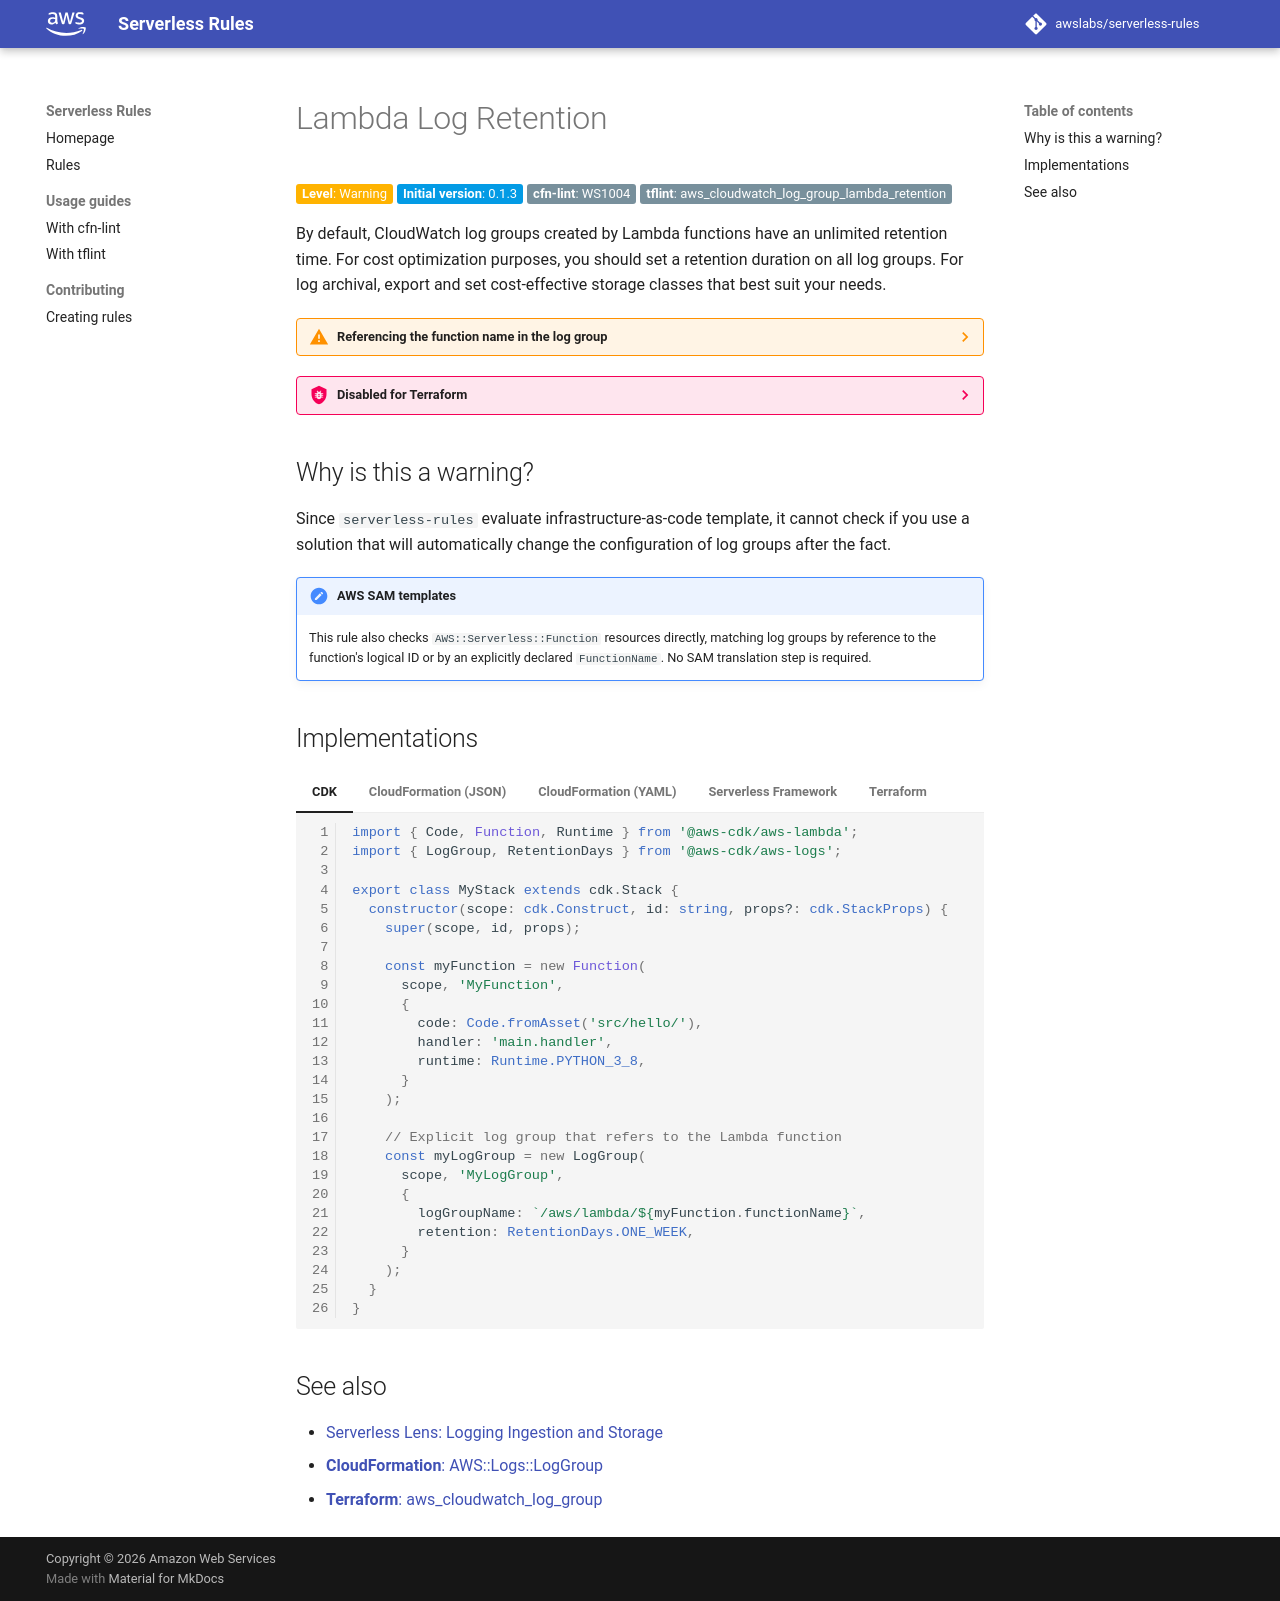

repository: awslabs/serverless-rules · page: rules/lambda/log_retention/index.html · generator: mkdocs

# Lambda Log Retention

__Level__: Warning
{: class="badge badge-yellow" }

__Initial version__: 0.1.3
{: class="badge badge-blue" }

__cfn-lint__: WS1004
{: class="badge" }

__tflint__: aws_cloudwatch_log_group_lambda_retention
{: class="badge" }

By default, CloudWatch log groups created by Lambda functions have an unlimited retention time. For cost optimization purposes, you should set a retention duration on all log groups. For log archival, export and set cost-effective storage classes that best suit your needs.

??? warning "Referencing the function name in the log group"

    This rule works by matching a Lambda function name in the CloudWatch log group name. For CloudFormation, it supports `Fn::Join`, `Fn::Sub`, and hard-coding the Lambda function name into the log group name.

    Here are some examples of valid implementations:

    === "With Fn::Join"
    
        ```yaml
        Resources:
          Function:
            Type: AWS::Serverless::Function
            Properties:
              # Omitting other properties

          LogGroup:
            Type: AWS::Logs::LogGroup
            Properties:
              LogGroupName:
                Fn::Join:
                - ""
                - - "/aws/lambda/"
                  - !Ref Function
              RetentionInDays: 7
        ```

    === "With Fn::Sub"
    
        ```yaml
        Resources:
          Function:
            Type: AWS::Serverless::Function
            Properties:
              # Omitting other properties

          LogGroup:
            Type: AWS::Logs::LogGroup
            Properties:
              LogGroupName: !Sub "/aws/lambda/${Function}"
              RetentionInDays: 7
        ```

    === "With function name"
    
        ```yaml
        Resources:
          Function:
            Type: AWS::Serverless::Function
            Properties:
              # Omitting other properties
              FunctionName: my_function_name

          LogGroup:
            Type: AWS::Logs::LogGroup
            Properties:
              LogGroupName: "/aws/lambda/my_function_name
              RetentionInDays: 7
        ```

??? bug "Disabled for Terraform"

    This rule is disabled for Terraform, as the current linter only support static values in expressions. See [this issue](https://github.com/awslabs/serverless-rules/issues/107) for more information.

## Why is this a warning?

Since `serverless-rules` evaluate infrastructure-as-code template, it cannot check if you use a solution that will automatically change the configuration of log groups after the fact.

!!! note "AWS SAM templates"

    This rule also checks `AWS::Serverless::Function` resources directly, matching log groups by reference to the function's logical ID or by an explicitly declared `FunctionName`. No SAM translation step is required.

## Implementations

=== "CDK"

    ```typescript
    import { Code, Function, Runtime } from '@aws-cdk/aws-lambda';
    import { LogGroup, RetentionDays } from '@aws-cdk/aws-logs';

    export class MyStack extends cdk.Stack {
      constructor(scope: cdk.Construct, id: string, props?: cdk.StackProps) {
        super(scope, id, props);

        const myFunction = new Function(
          scope, 'MyFunction',
          {
            code: Code.fromAsset('src/hello/'),
            handler: 'main.handler',
            runtime: Runtime.PYTHON_3_8,
          }
        );

        // Explicit log group that refers to the Lambda function
        const myLogGroup = new LogGroup(
          scope, 'MyLogGroup',
          {
            logGroupName: `/aws/lambda/${myFunction.functionName}`,
            retention: RetentionDays.ONE_WEEK,
          }
        );
      }
    }
    ```

=== "CloudFormation (JSON)"

    ```json
    {
      "Resources": {
        // Lambda function
        "Function": {
          "Type": "AWS::Serverless::Function",
          "Properties": {
            "CodeUri": ".",
            "Runtime": "python3.8",
            "Handler": "main.handler",
            "Tracing": "Active"
          }
        },

        // Explicit log group that refers to the Lambda function
        "LogGroup": {
          "Type": "AWS::Logs::LogGroup",
          "Properties": {
            "LogGroupName": {
              "Fn::Sub": "/aws/lambda/${Function}"
            },
            // Explicit retention time
            "RetentionInDays": 7
          }
        }
      }
    }
    ```

=== "CloudFormation (YAML)"

    ```yaml
    Resources:
      Function:
        Type: AWS::Serverless::Function
        Properties:
          CodeUri: .
          Runtime: python3.12
          Handler: main.handler
          Tracing: Active

      # Explicit log group that refers to the Lambda function
      LogGroup:
        Type: AWS::Logs::LogGroup
        Properties:
          LogGroupName: !Sub "/aws/lambda/${Function}"
          # Explicit retention time
          RetentionInDays: 7
    ```

=== "Serverless Framework"

    ```yaml
    provider:
      name: aws
      Runtime: python3.12
      lambdaHashingVersion: '20201221'
      # This will automatically create the log group with retention
      logRetentionInDays: 14
        
    functions:
      hello:
        handler: handler.hello
    ```

=== "Terraform"

    ```tf
    resource "aws_lambda_function" "this" {
      function_name = "my-function"
      handler       = "main.handler"
      runtime       = "python3.8"
      filename      = "function.zip"
      role          = "arn:aws:iam::111122223333:role/my-function-role"
    }

    # Explicit log group
    resource "aws_cloudwatch_log_group" "this" {
      name              = "/aws/lambda/${aws_lambda_function.this.function_name}
      # Explicit retention time
      retention_in_days = 7
    }
    ```

## See also

* [Serverless Lens: Logging Ingestion and Storage](https://docs.aws.amazon.com/wellarchitected/latest/serverless-applications-lens/logging-ingestion-and-storage.html)
* [__CloudFormation__: AWS::Logs::LogGroup](https://docs.aws.amazon.com/AWSCloudFormation/latest/UserGuide/aws-resource-logs-loggroup.html)
* [__Terraform__: aws_cloudwatch_log_group](https://registry.terraform.io/providers/hashicorp/aws/latest/docs/resources/cloudwatch_log_group)
